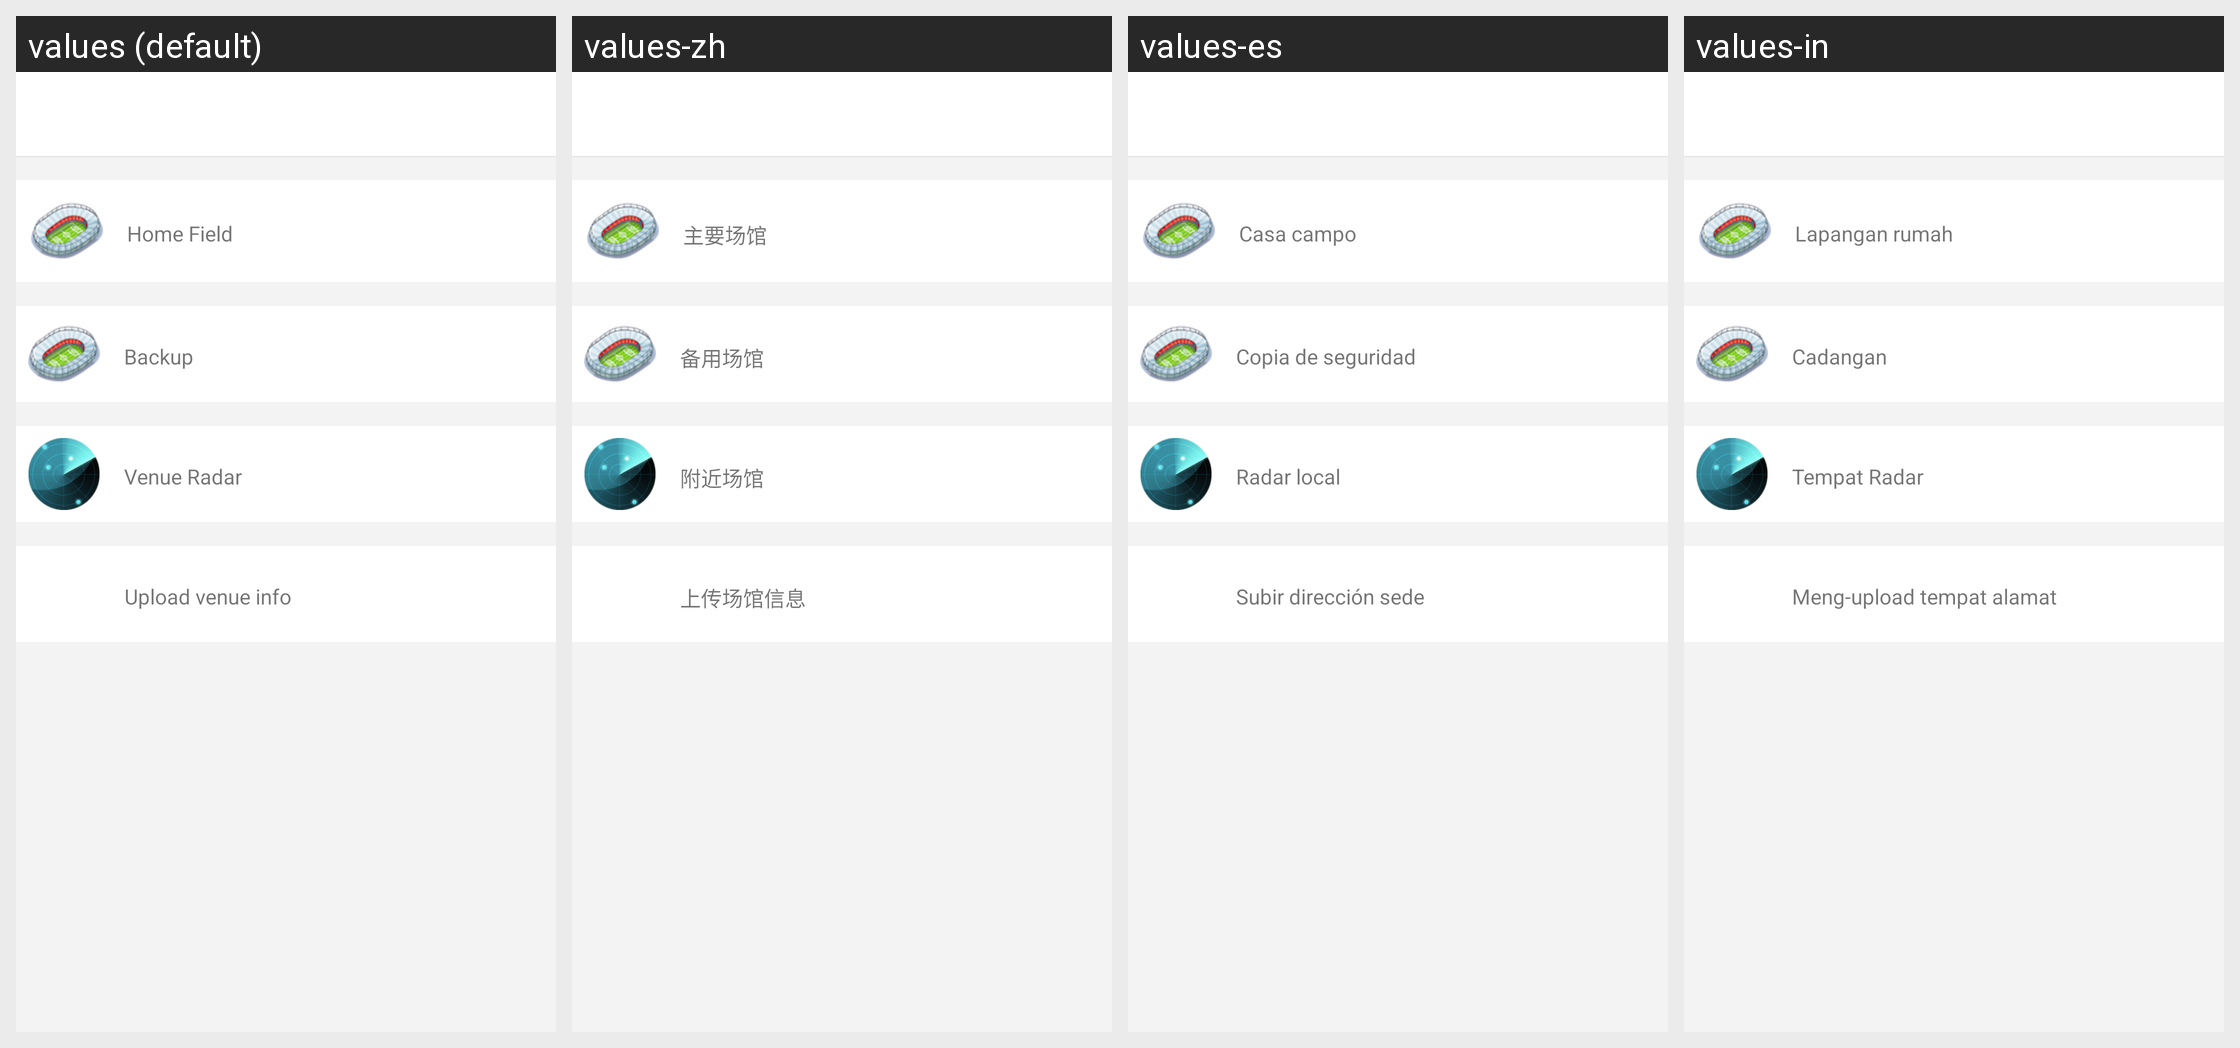

For this localized Android screen grid, give each drawn string resource with its value in every locale shown.
Android screen res/layout/ome_activity_myvenue.xml rendered under 4 locales, left to right: values (default), values-zh, values-es, values-in. Device: Nexus 5 (rendered at 1080×1920; each locale shown at half size, 540×960, under a caption strip naming it); theme Theme.Playround.Base.
Other locales in the repository, not shown: values-de, values-fr, values-id, values-nl, values-pt, values-pt-rBR, values-ru, values-zh-rHK, values-zh-rTW.
Strings drawn on this screen, with the default value and each locale's value (text and hints the layout hard-codes, and strings that could not be matched under every locale, appear in the picture but are not listed):

OMEPARSEMYVENUEHOMEVENUE
  values: Home Field
  values-zh: 主要场馆
  values-es: Casa campo
  values-in: Lapangan rumah

OMEPARSEMYVENUEBACKUPVENUE
  values: Backup
  values-zh: 备用场馆
  values-es: Copia de seguridad
  values-in: Cadangan

OMEPARSEMYVENUERADAR
  values: Venue Radar
  values-zh: 附近场馆
  values-es: Radar local
  values-in: Tempat Radar

OMEPARSEMEMYVENUEUPLOAD
  values: Upload venue info
  values-zh: 上传场馆信息
  values-es: Subir dirección sede
  values-in: Meng-upload tempat alamat
